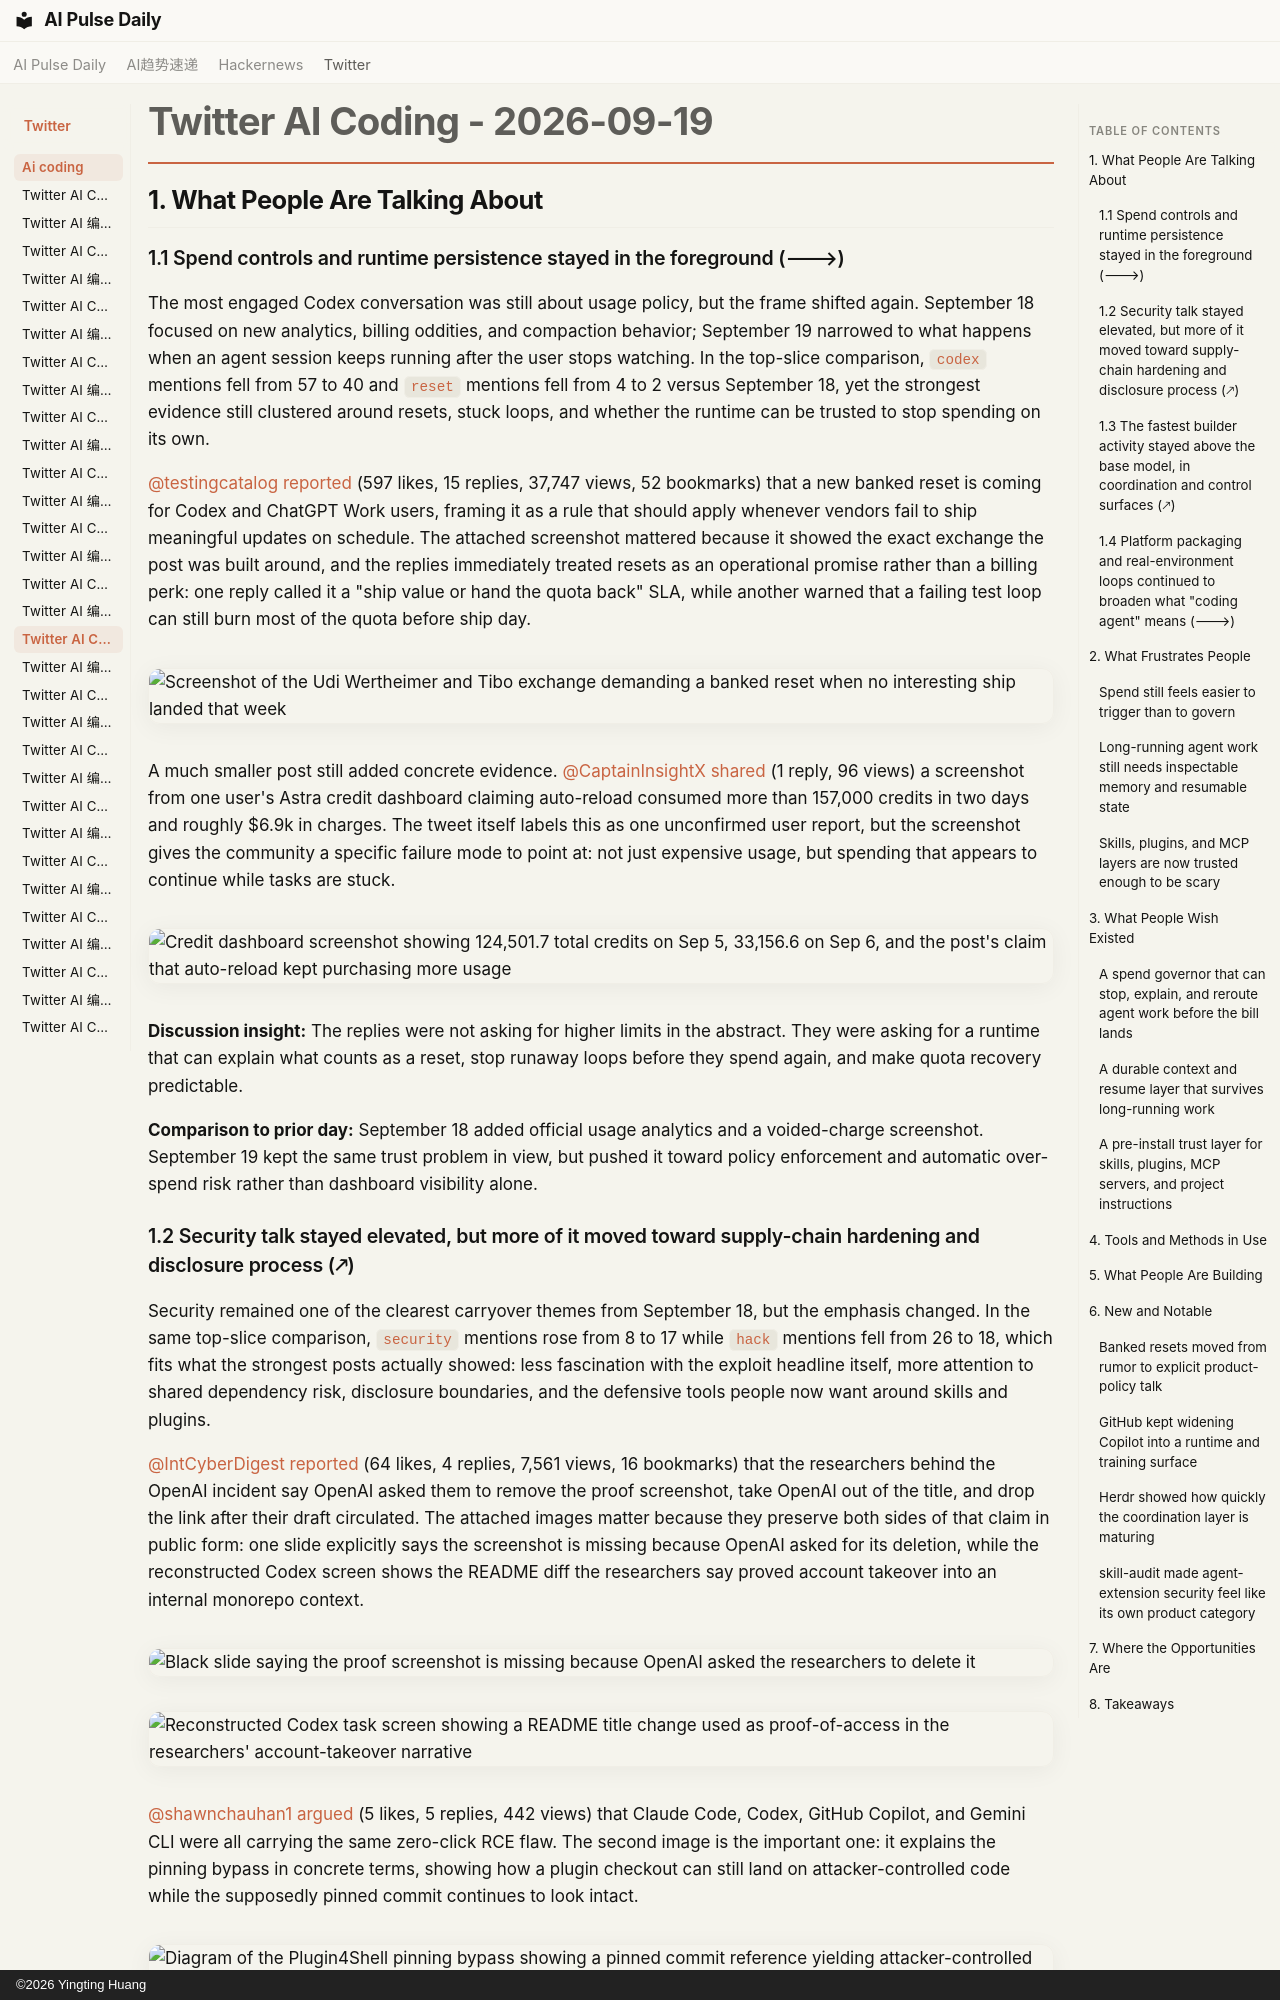

repository: vibewatch/vibewatch.github.io · page: twitter/ai-coding/2026-09-19/index.html · generator: mkdocs · copyright: ©2026 Yingting Huang

# Twitter AI Coding - 2026-09-19

## 1. What People Are Talking About

### 1.1 Spend controls and runtime persistence stayed in the foreground (🡒)

The most engaged Codex conversation was still about usage policy, but the frame shifted again. September 18 focused on new analytics, billing oddities, and compaction behavior; September 19 narrowed to what happens when an agent session keeps running after the user stops watching. In the top-slice comparison, `codex` mentions fell from 57 to 40 and `reset` mentions fell from 4 to 2 versus September 18, yet the strongest evidence still clustered around resets, stuck loops, and whether the runtime can be trusted to stop spending on its own.

[@testingcatalog](https://x.com/testingcatalog) [reported](https://x.com/testingcatalog/status/2101356018265452945) (597 likes, 15 replies, 37,747 views, 52 bookmarks) that a new banked reset is coming for Codex and ChatGPT Work users, framing it as a rule that should apply whenever vendors fail to ship meaningful updates on schedule. The attached screenshot mattered because it showed the exact exchange the post was built around, and the replies immediately treated resets as an operational promise rather than a billing perk: one reply called it a "ship value or hand the quota back" SLA, while another warned that a failing test loop can still burn most of the quota before ship day.

![Screenshot of the Udi Wertheimer and Tibo exchange demanding a banked reset when no interesting ship landed that week](https://pbs.twimg.com/media/HSmEGowXMAA1qeo.jpg)

A much smaller post still added concrete evidence. [@CaptainInsightX](https://x.com/CaptainInsightX) [shared](https://x.com/CaptainInsightX/status/2101420148565664074) (1 reply, 96 views) a screenshot from one user's Astra credit dashboard claiming auto-reload consumed more than 157,000 credits in two days and roughly $6.9k in charges. The tweet itself labels this as one unconfirmed user report, but the screenshot gives the community a specific failure mode to point at: not just expensive usage, but spending that appears to continue while tasks are stuck.

![Credit dashboard screenshot showing 124,501.7 total credits on Sep 5, 33,156.6 on Sep 6, and the post's claim that auto-reload kept purchasing more usage](https://pbs.twimg.com/media/HSm-et9bEAAgTR8.jpg)

**Discussion insight:** The replies were not asking for higher limits in the abstract. They were asking for a runtime that can explain what counts as a reset, stop runaway loops before they spend again, and make quota recovery predictable.

**Comparison to prior day:** September 18 added official usage analytics and a voided-charge screenshot. September 19 kept the same trust problem in view, but pushed it toward policy enforcement and automatic over-spend risk rather than dashboard visibility alone.
